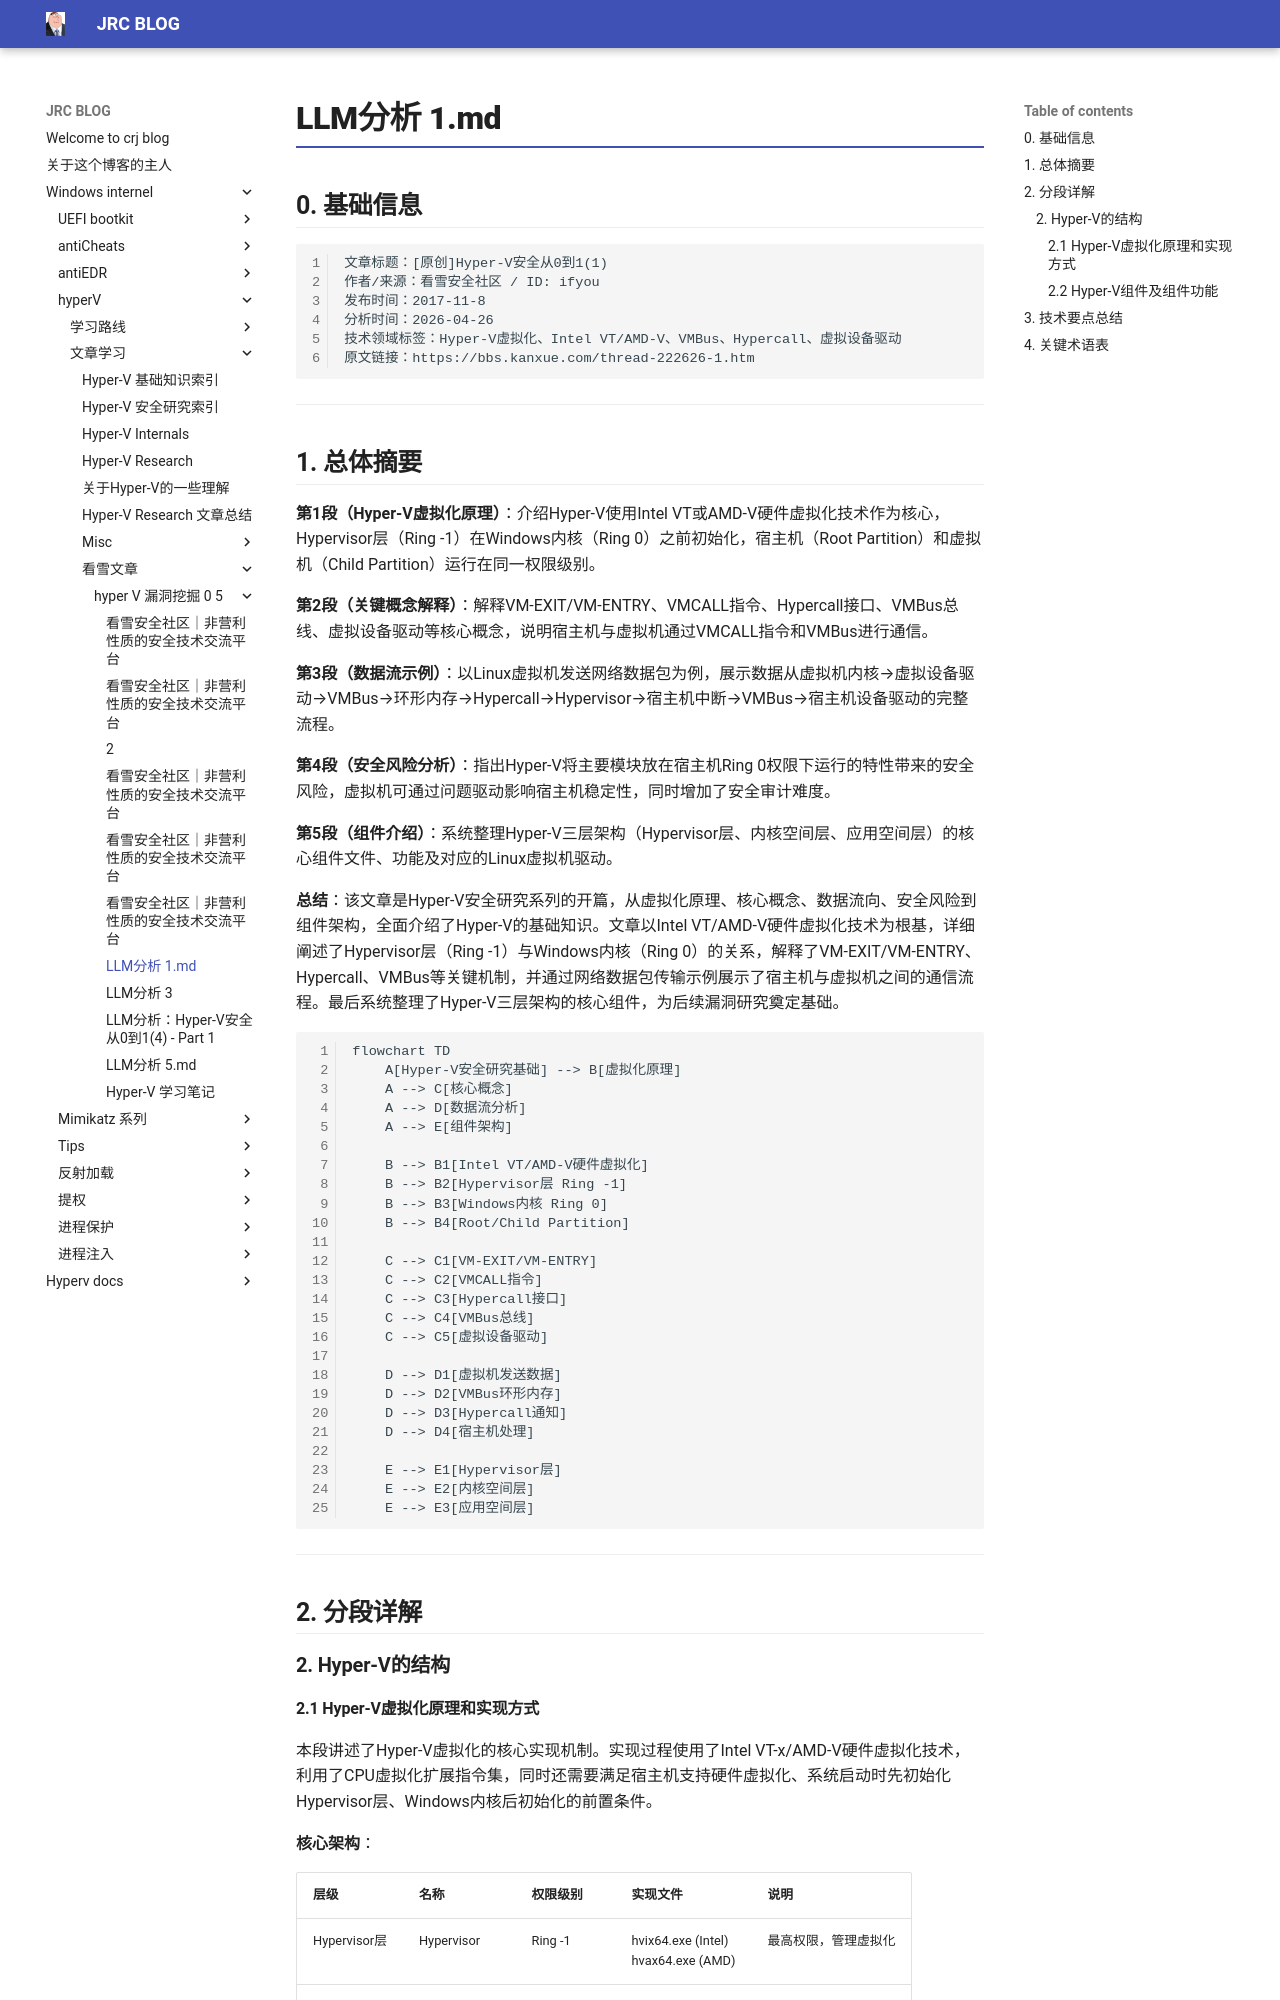

repository: crootkit/crootkit.github.io · page: Windows internel/hyperV/文章学习/看雪文章/hyper-V 漏洞挖掘 0-5/LLM分析 1/index.html · generator: mkdocs

# LLM分析 1.md

## 0. 基础信息

```
文章标题：[原创]Hyper-V安全从0到1(1)
作者/来源：看雪安全社区 / ID: ifyou
发布时间：2017-11-8
分析时间：2026-04-26
技术领域标签：Hyper-V虚拟化、Intel VT/AMD-V、VMBus、Hypercall、虚拟设备驱动
原文链接：https://bbs.kanxue.com/thread-222626-1.htm
```

---

## 1. 总体摘要

**第1段（Hyper-V虚拟化原理）**：介绍Hyper-V使用Intel VT或AMD-V硬件虚拟化技术作为核心，Hypervisor层（Ring -1）在Windows内核（Ring 0）之前初始化，宿主机（Root Partition）和虚拟机（Child Partition）运行在同一权限级别。

**第2段（关键概念解释）**：解释VM-EXIT/VM-ENTRY、VMCALL指令、Hypercall接口、VMBus总线、虚拟设备驱动等核心概念，说明宿主机与虚拟机通过VMCALL指令和VMBus进行通信。

**第3段（数据流示例）**：以Linux虚拟机发送网络数据包为例，展示数据从虚拟机内核→虚拟设备驱动→VMBus→环形内存→Hypercall→Hypervisor→宿主机中断→VMBus→宿主机设备驱动的完整流程。

**第4段（安全风险分析）**：指出Hyper-V将主要模块放在宿主机Ring 0权限下运行的特性带来的安全风险，虚拟机可通过问题驱动影响宿主机稳定性，同时增加了安全审计难度。

**第5段（组件介绍）**：系统整理Hyper-V三层架构（Hypervisor层、内核空间层、应用空间层）的核心组件文件、功能及对应的Linux虚拟机驱动。

**总结**：该文章是Hyper-V安全研究系列的开篇，从虚拟化原理、核心概念、数据流向、安全风险到组件架构，全面介绍了Hyper-V的基础知识。文章以Intel VT/AMD-V硬件虚拟化技术为根基，详细阐述了Hypervisor层（Ring -1）与Windows内核（Ring 0）的关系，解释了VM-EXIT/VM-ENTRY、Hypercall、VMBus等关键机制，并通过网络数据包传输示例展示了宿主机与虚拟机之间的通信流程。最后系统整理了Hyper-V三层架构的核心组件，为后续漏洞研究奠定基础。

```mermaid
flowchart TD
    A[Hyper-V安全研究基础] --> B[虚拟化原理]
    A --> C[核心概念]
    A --> D[数据流分析]
    A --> E[组件架构]
    
    B --> B1[Intel VT/AMD-V硬件虚拟化]
    B --> B2[Hypervisor层 Ring -1]
    B --> B3[Windows内核 Ring 0]
    B --> B4[Root/Child Partition]
    
    C --> C1[VM-EXIT/VM-ENTRY]
    C --> C2[VMCALL指令]
    C --> C3[Hypercall接口]
    C --> C4[VMBus总线]
    C --> C5[虚拟设备驱动]
    
    D --> D1[虚拟机发送数据]
    D --> D2[VMBus环形内存]
    D --> D3[Hypercall通知]
    D --> D4[宿主机处理]
    
    E --> E1[Hypervisor层]
    E --> E2[内核空间层]
    E --> E3[应用空间层]
```

---

## 2. 分段详解

### 2. Hyper-V的结构
